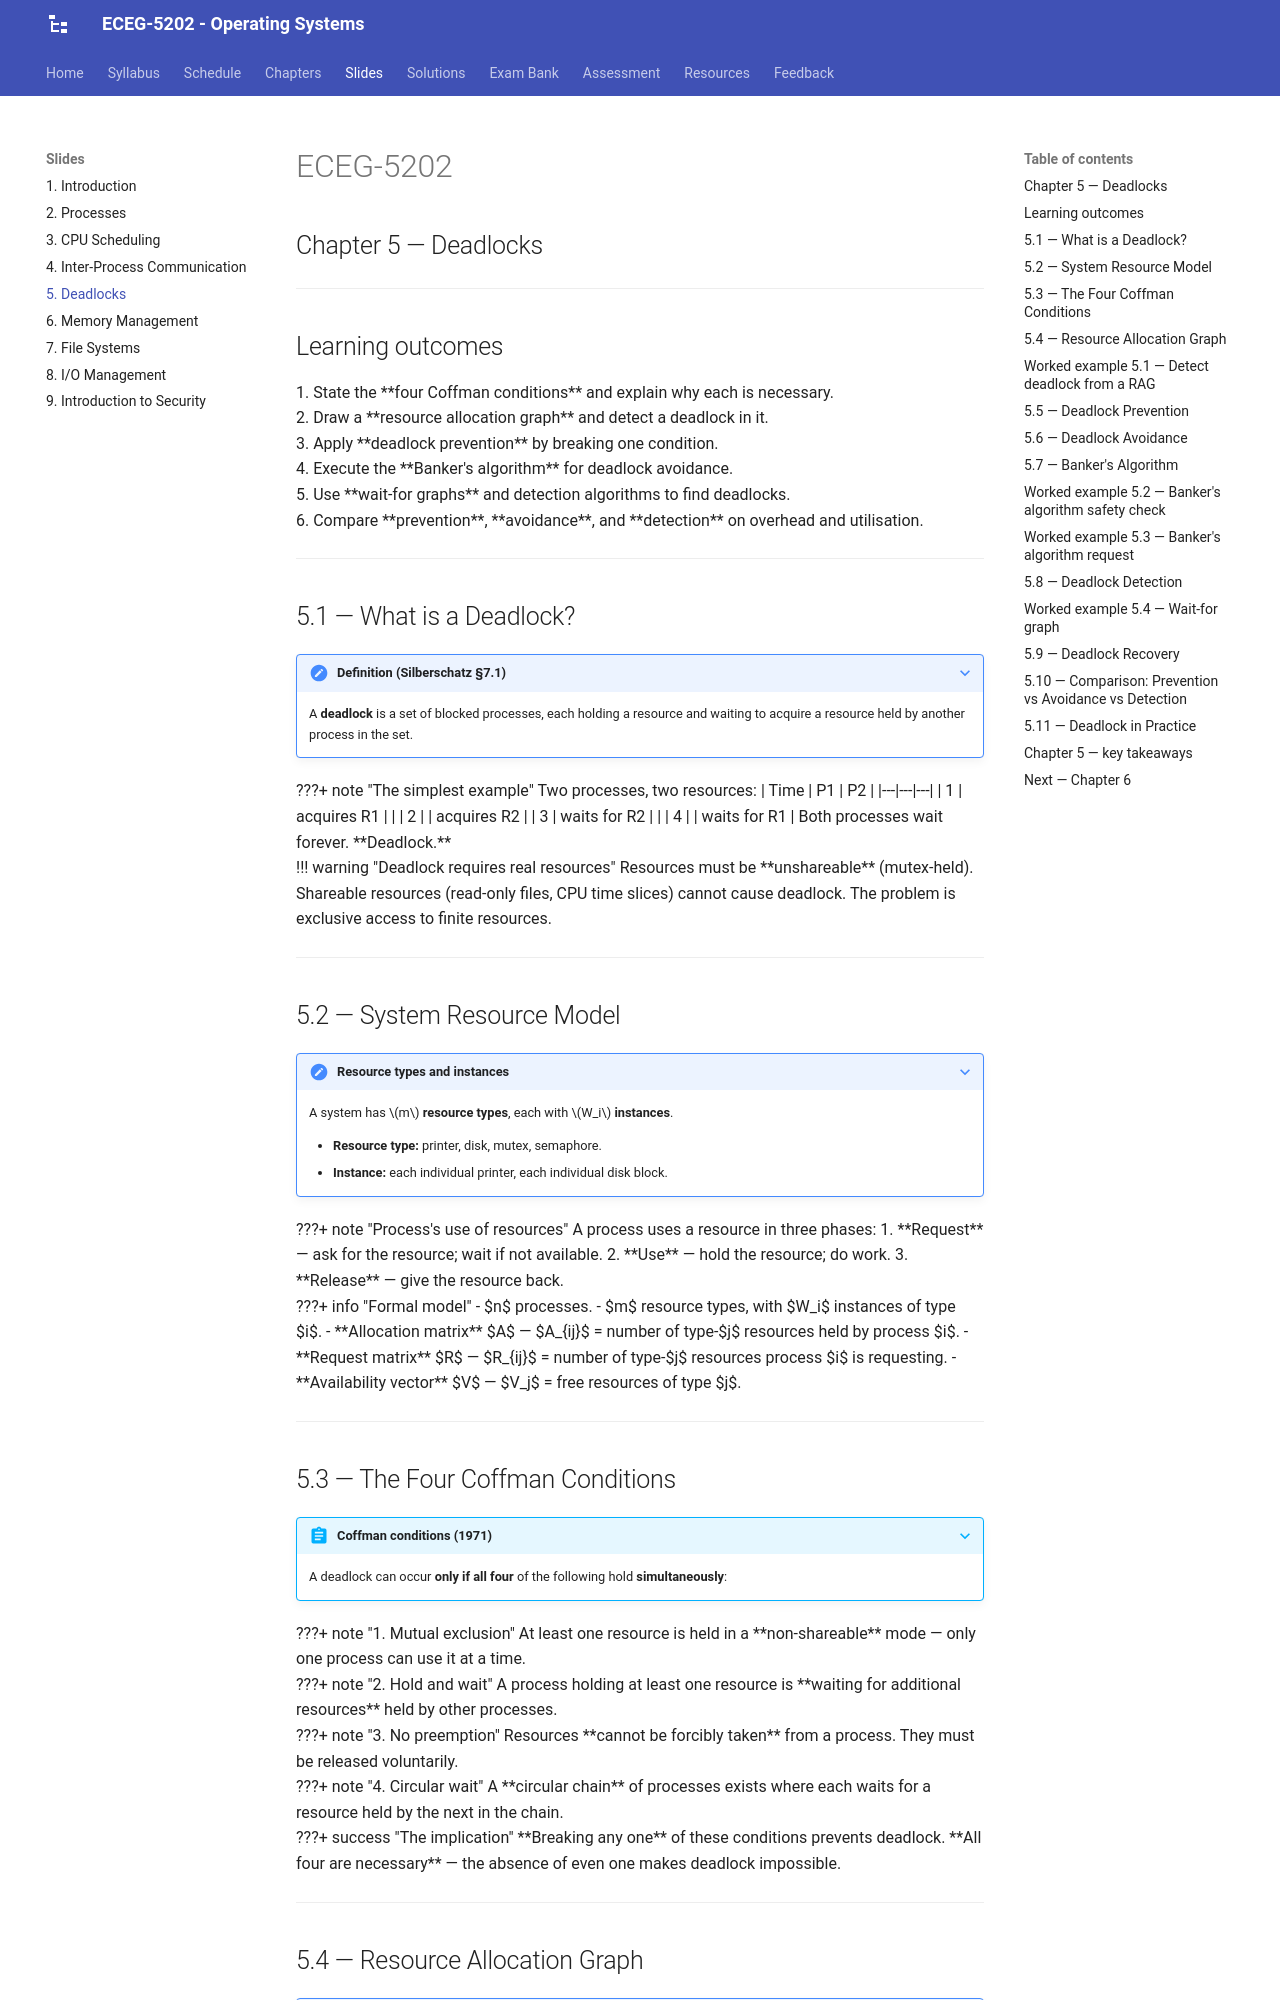

repository: Tesfamichael-G/ECEG-5202-Operating-Systems · page: slides/05-deadlocks/index.html · generator: mkdocs

---
revealjs:
  mode: diapo
  highlight:
    light: vs
    dark:  vs2015
  autoAnimate:  true
  autoAnimateDuration: 1.0
  transition: slide
  transitionSpeed: default
  js: assets/lecture-05.js

---

# ECEG-5202

## Chapter 5 — Deadlocks

---

## Learning outcomes

<div class="fragment">

1. State the **four Coffman conditions** and explain why each is necessary.

</div>

<div class="fragment">

2. Draw a **resource allocation graph** and detect a deadlock in it.

</div>

<div class="fragment">

3. Apply **deadlock prevention** by breaking one condition.

</div>

<div class="fragment">

4. Execute the **Banker's algorithm** for deadlock avoidance.

</div>

<div class="fragment">

5. Use **wait-for graphs** and detection algorithms to find deadlocks.

</div>

<div class="fragment">

6. Compare **prevention**, **avoidance**, and **detection** on overhead and utilisation.

</div>

---

## 5.1 — What is a Deadlock?

???+ note "Definition (Silberschatz §7.1)"
    A **deadlock** is a set of blocked processes, each holding a resource and waiting to acquire a resource held by another process in the set.

<div class="fragment">

???+ note "The simplest example"
    Two processes, two resources:
    
    | Time | P1 | P2 |
    |---|---|---|
    | 1 | acquires R1 | |
    | 2 | | acquires R2 |
    | 3 | waits for R2 | |
    | 4 | | waits for R1 |
    
    Both processes wait forever. **Deadlock.**

</div>

<div class="fragment">

!!! warning "Deadlock requires real resources"
    Resources must be **unshareable** (mutex-held). Shareable resources (read-only files, CPU time slices) cannot cause deadlock. The problem is exclusive access to finite resources.

</div>

---

## 5.2 — System Resource Model

???+ note "Resource types and instances"
    A system has $m$ **resource types**, each with $W_i$ **instances**.
    
    - **Resource type:** printer, disk, mutex, semaphore.
    - **Instance:** each individual printer, each individual disk block.

<div class="fragment">

???+ note "Process's use of resources"
    A process uses a resource in three phases:
    
    1. **Request** — ask for the resource; wait if not available.
    2. **Use** — hold the resource; do work.
    3. **Release** — give the resource back.

</div>

<div class="fragment">

???+ info "Formal model"
    - $n$ processes.
    - $m$ resource types, with $W_i$ instances of type $i$.
    - **Allocation matrix** $A$ — $A_{ij}$ = number of type-$j$ resources held by process $i$.
    - **Request matrix** $R$ — $R_{ij}$ = number of type-$j$ resources process $i$ is requesting.
    - **Availability vector** $V$ — $V_j$ = free resources of type $j$.

</div>

---

## 5.3 — The Four Coffman Conditions

???+ abstract "Coffman conditions (1971)"
    A deadlock can occur **only if all four** of the following hold **simultaneously**:

<div class="fragment">

???+ note "1. Mutual exclusion"
    At least one resource is held in a **non-shareable** mode — only one process can use it at a time.

</div>

<div class="fragment">

???+ note "2. Hold and wait"
    A process holding at least one resource is **waiting for additional resources** held by other processes.

</div>

<div class="fragment">

???+ note "3. No preemption"
    Resources **cannot be forcibly taken** from a process. They must be released voluntarily.

</div>

<div class="fragment">

???+ note "4. Circular wait"
    A **circular chain** of processes exists where each waits for a resource held by the next in the chain.

</div>

<div class="fragment">

???+ success "The implication"
    **Breaking any one** of these conditions prevents deadlock. **All four are necessary** — the absence of even one makes deadlock impossible.

</div>

---
